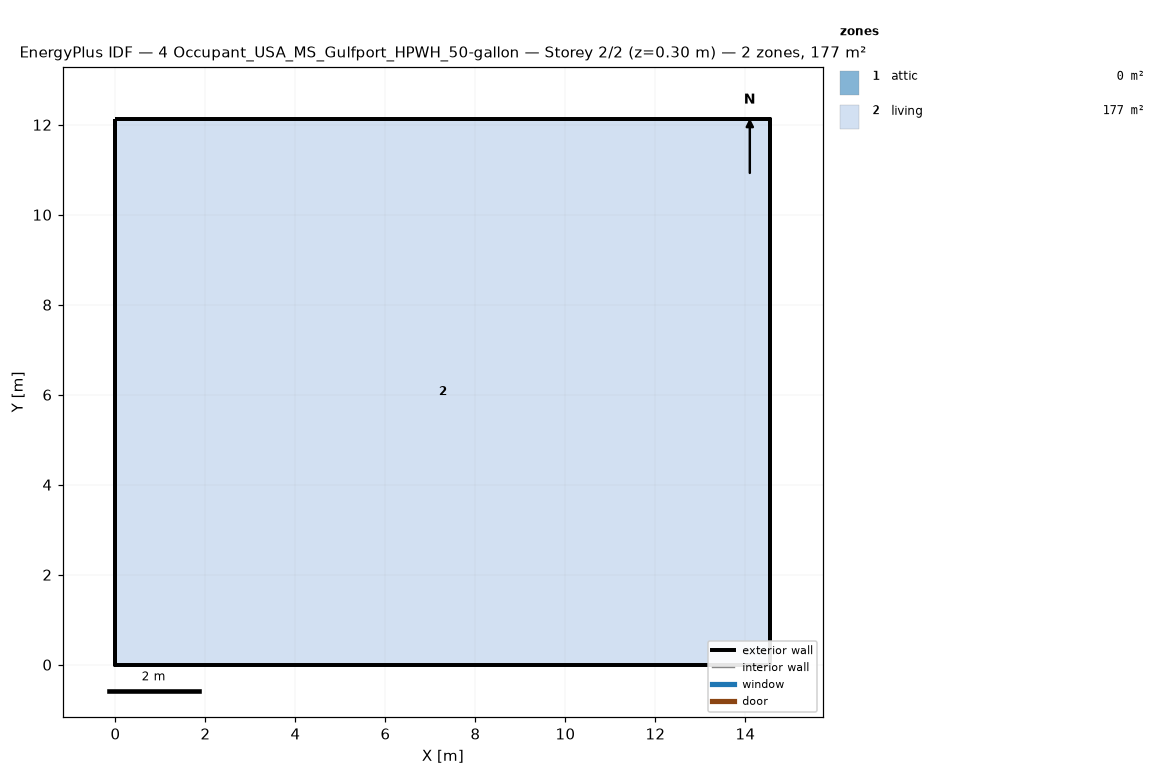
=== STOREY PLAN SPEC (per zone: floor XY polygon, exterior-wall plan segments, windows/doors) ===
zone 1: attic  (0.0 m²)
  exterior wall: (14.55, 0.00) – (14.55, 12.13) – (14.55, 6.06)  [18.2 m]
  exterior wall: (0.00, 12.13) – (0.00, 0.00) – (0.00, 6.06)  [18.2 m]
zone 2: living  (176.5 m²)
  floor: (0.00, 0.00) (0.00, 12.13) (14.55, 12.13) (14.55, 0.00)
  exterior wall: (0.00, 0.00) – (14.55, 0.00)  [14.6 m]
  exterior wall: (14.55, 0.00) – (14.55, 12.13)  [12.1 m]
  exterior wall: (14.55, 12.13) – (0.00, 12.13)  [14.6 m]
  exterior wall: (0.00, 12.13) – (0.00, 0.00)  [12.1 m]

=== DERIVED (storey summary) ===
Building: 4 Occupant_USA_MS_Gulfport_HPWH_50-gallon
Storey: 2 of 2  (floor level z = 0.30 m)
Storey gross floor area: 176.5 m²
Zones on this storey: 2
  - attic: floor 0.0 m²; exterior wall 36.4 m (24.5 m²); WWR 0.0%
  - living: floor 176.5 m²; exterior wall 53.4 m (146.4 m²); WWR 0.0%
Zone adjacency: (none detected)